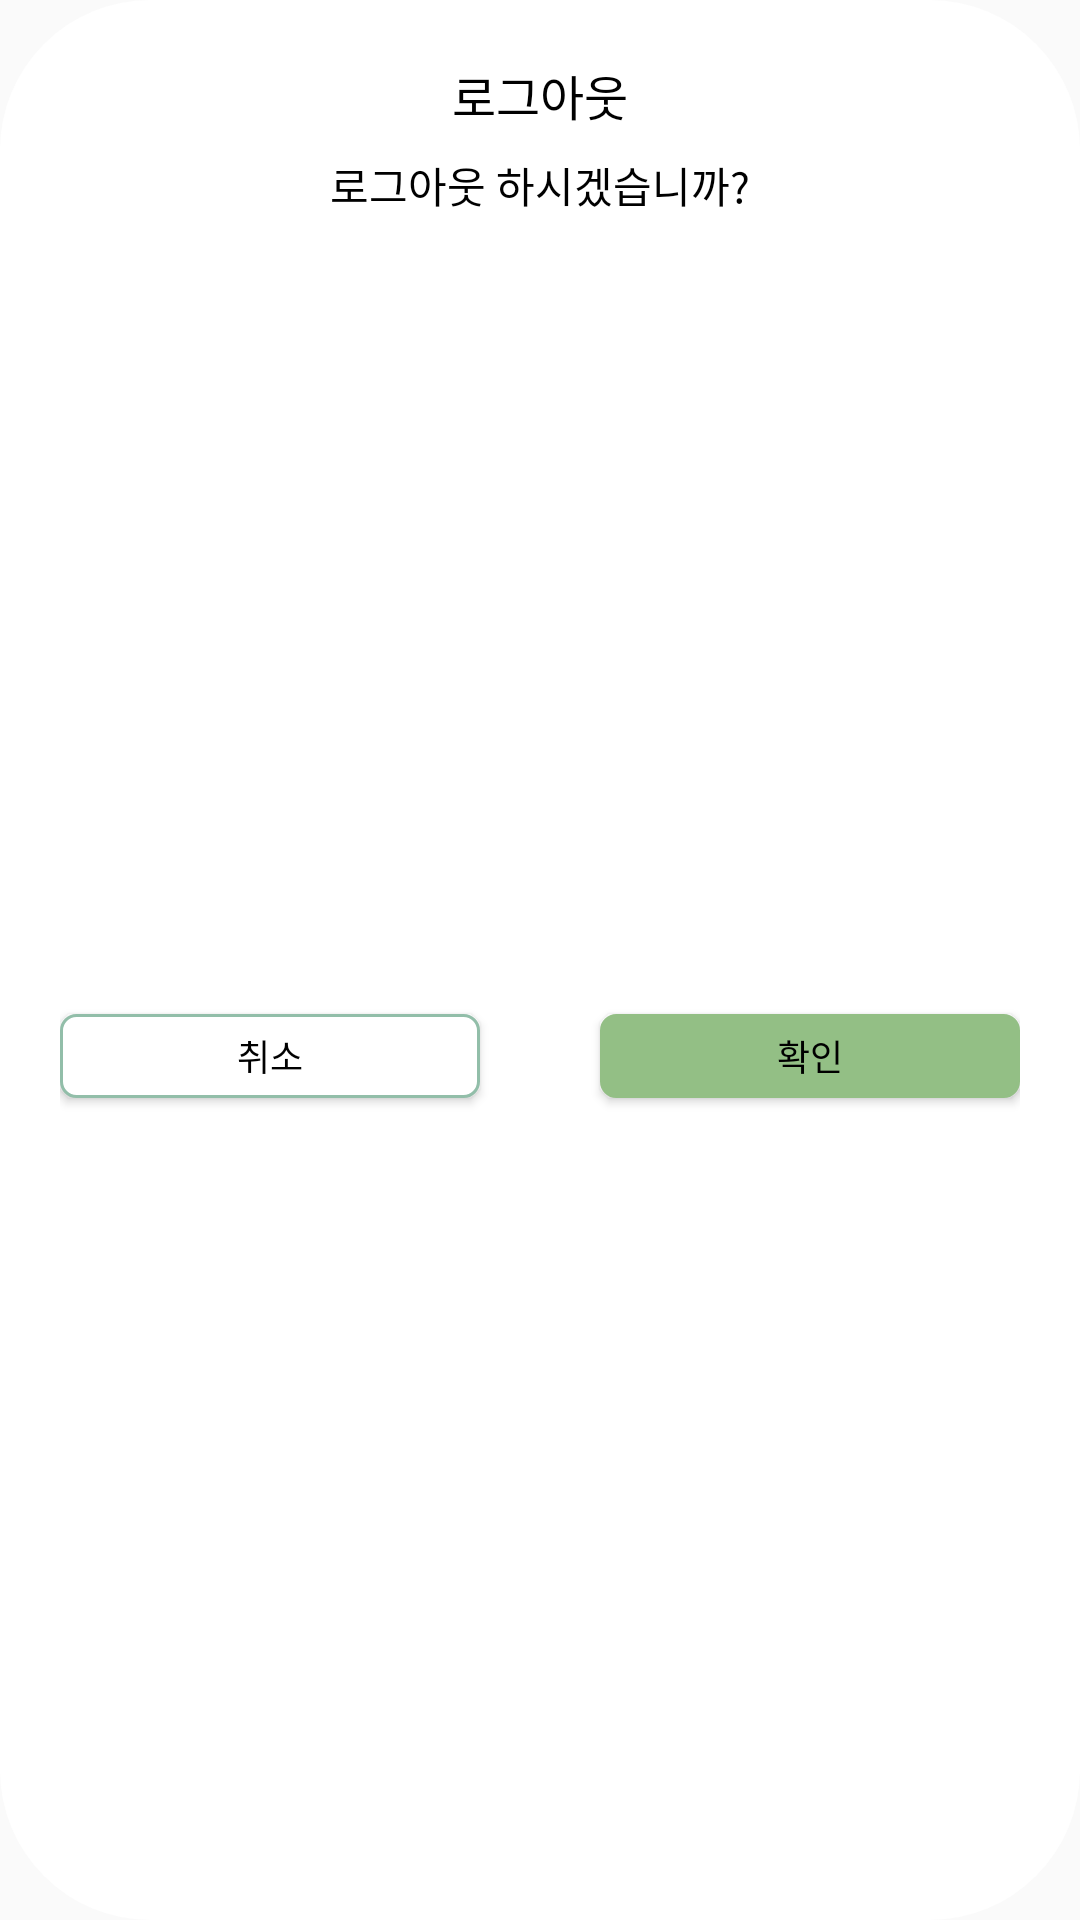

Write the Android layout XML for this screen, with the resource values it uses.
<!-- AndroidManifest.xml: application theme Theme.AppCompat.Light.NoActionBar -->
<!-- res/layout/dialog_logout.xml -->
<?xml version="1.0" encoding="utf-8"?>
<androidx.constraintlayout.widget.ConstraintLayout xmlns:android="http://schemas.android.com/apk/res/android"
    xmlns:app="http://schemas.android.com/apk/res-auto"
    xmlns:tools="http://schemas.android.com/tools"
    android:layout_width="360dp"
    android:layout_height="wrap_content"
    android:orientation="vertical"
    android:paddingHorizontal="20dp"
    android:paddingVertical="20dp"
    android:background="@drawable/border_dialog"
    >

    <TextView
        android:id="@+id/txt_dialog_logout_title"
        android:layout_width="wrap_content"
        android:layout_height="wrap_content"
        android:text="로그아웃"
        android:textSize="16dp"
        android:textColor="@color/black"
        app:layout_constraintStart_toStartOf="parent"
        app:layout_constraintEnd_toEndOf="parent"
        app:layout_constraintTop_toTopOf="parent"/>
    <TextView
        android:id="@+id/txt_logout"
        android:layout_width="wrap_content"
        android:layout_height="wrap_content"
        android:text="로그아웃 하시겠습니까?"
        android:textColor="@color/black"
        android:layout_marginTop="8dp"
        app:layout_constraintTop_toBottomOf="@id/txt_dialog_logout_title"
        app:layout_constraintRight_toRightOf="parent"
        app:layout_constraintLeft_toLeftOf="parent"
        tools:ignore="MissingConstraints" />
    <androidx.appcompat.widget.AppCompatButton
        android:id="@+id/saveBtn_logout"
        android:layout_width="140dp"
        android:layout_height="28dp"
        android:layout_marginTop="12dp"
        android:background="@drawable/border_round_color_main_2"
        android:backgroundTint="@color/main"
        android:text="확인"
        android:textColor="@color/black"
        android:textSize="12dp"
        app:layout_constraintBottom_toBottomOf="parent"
        app:layout_constraintEnd_toEndOf="parent"
        app:layout_constraintTop_toBottomOf="@id/txt_logout" />

    <androidx.appcompat.widget.AppCompatButton
        android:id="@+id/cancelBtn_logout"
        android:layout_width="140dp"
        android:layout_height="28dp"
        android:background="@drawable/border_round_color_main_2"
        android:text="취소"
        android:textColor="@color/black"
        android:textSize="12dp"
        app:layout_constraintStart_toStartOf="parent"
        app:layout_constraintTop_toTopOf="@id/saveBtn_logout" />
</androidx.constraintlayout.widget.ConstraintLayout>
<!-- resources referenced by this layout -->
<resources>
  <color name="black">#FF000000</color>
  <color name="main">#93BF85</color>
  <!-- drawable border_dialog (drawable) -->
  <?xml version="1.0" encoding="utf-8"?>
  <shape xmlns:android="http://schemas.android.com/apk/res/android"
      android:shape="rectangle">
      <solid android:color="@android:color/white" />
      <corners android:radius="50dp" />
      <padding
          android:left="10dp"
          android:top="10dp"
          android:right="10dp"
          android:bottom="10dp"/>
  </shape>
  <!-- drawable border_round_color_main_2 (drawable) -->
  <?xml version="1.0" encoding="utf-8"?>
  <shape xmlns:android="http://schemas.android.com/apk/res/android"
      android:shape="rectangle" android:thickness="0dp">
      <stroke android:width="1dp" android:color="@color/main_2"/>
      <solid android:color="#ffffff"/>
      <corners
          android:radius="5dp"/>
  </shape>
  <color name="main_2">#92BEA9</color>
</resources>
